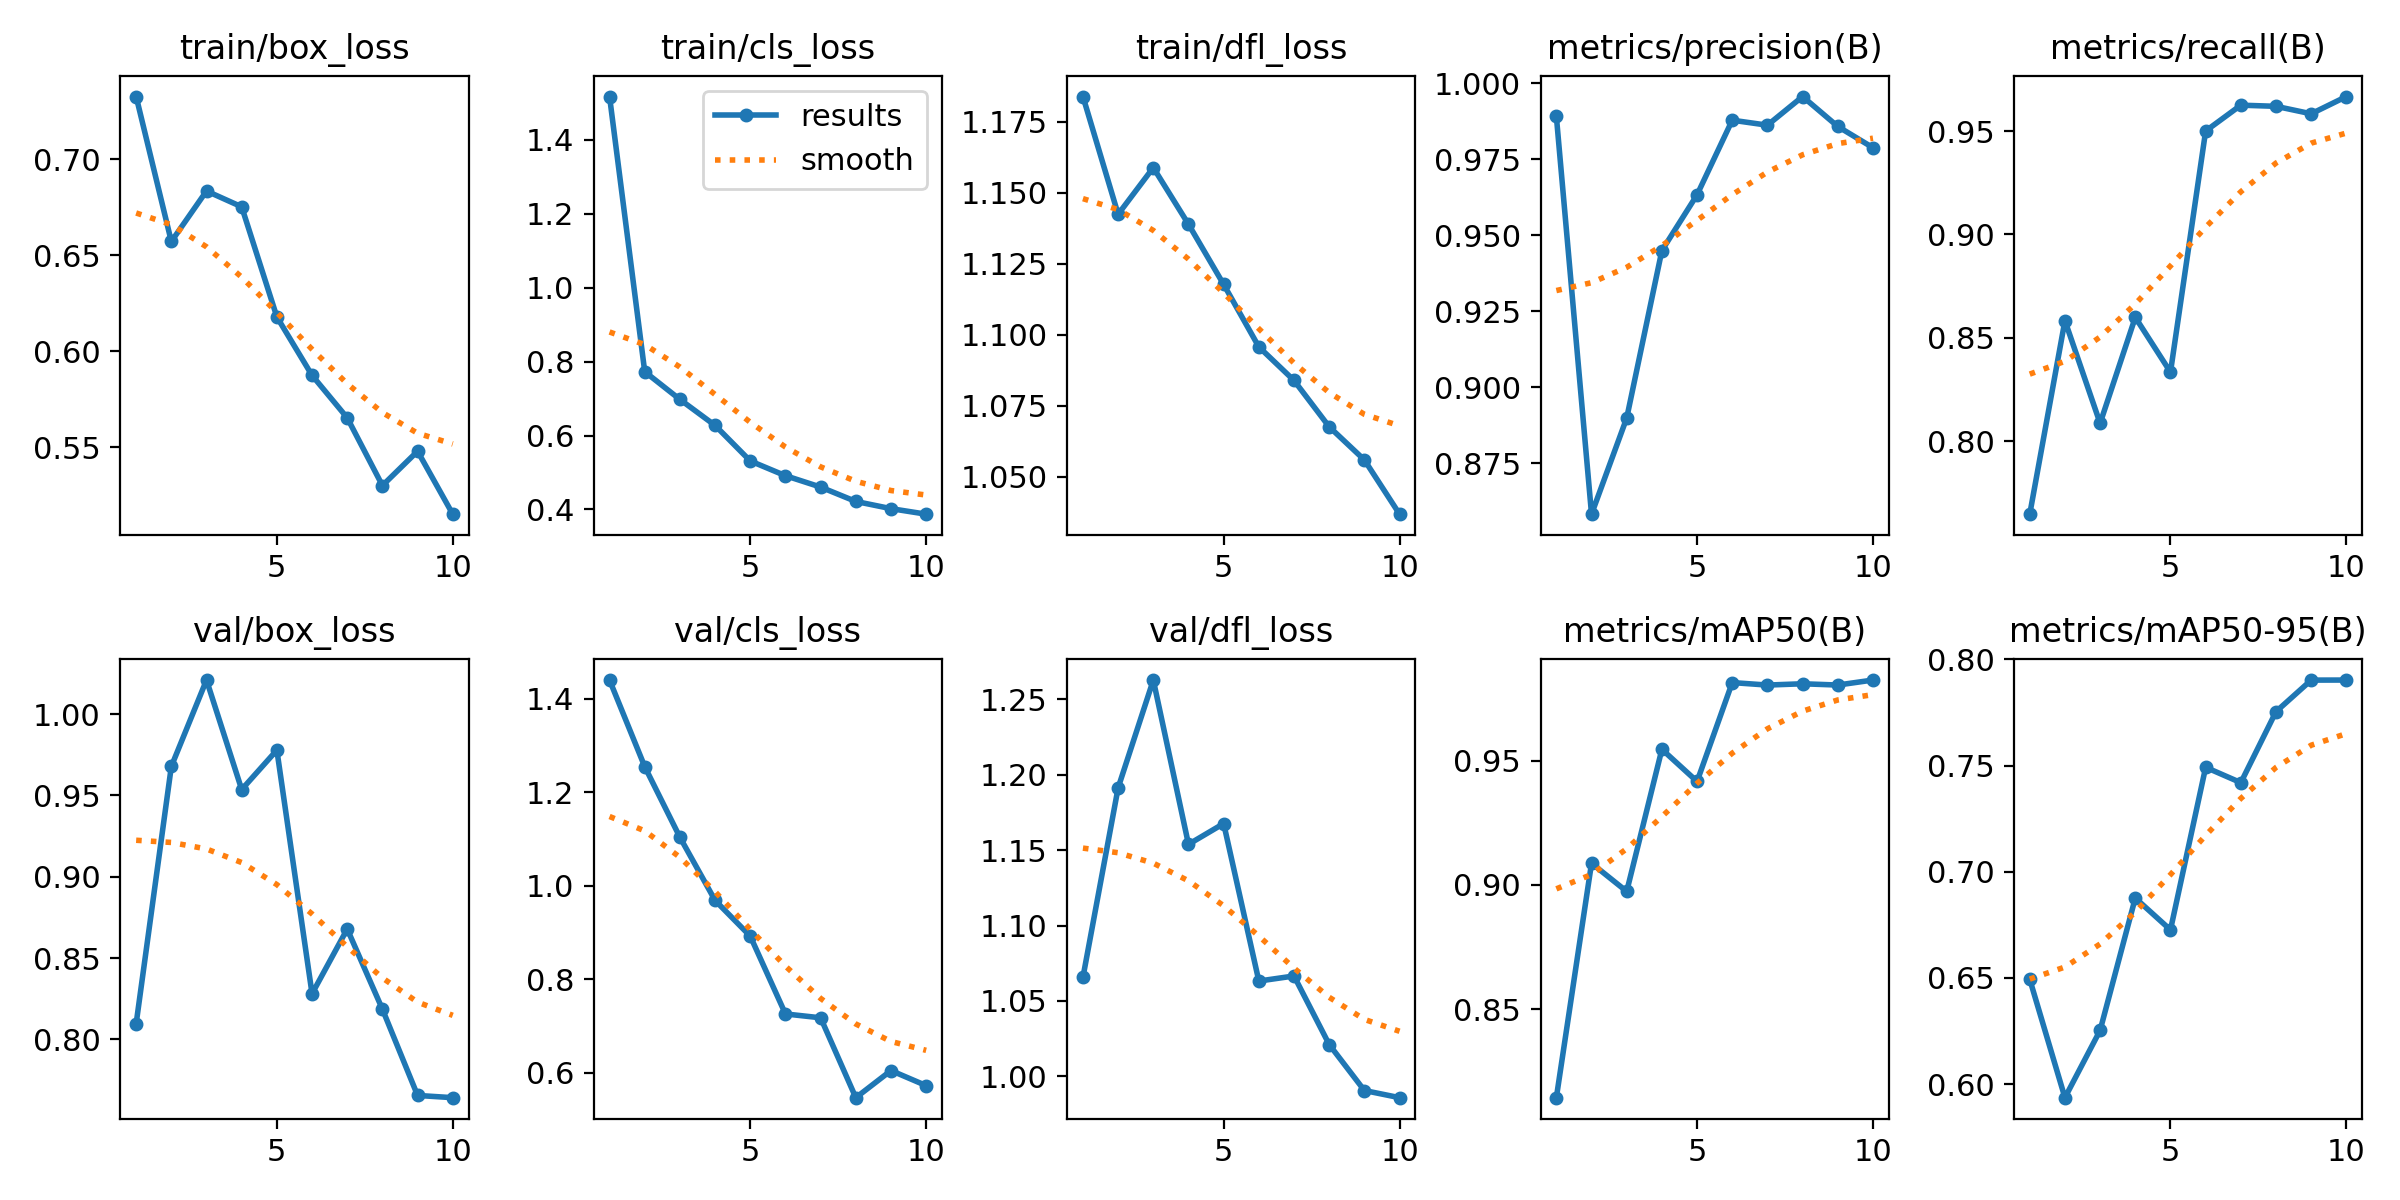

Data behind this chart, as committed beside it:
epoch, time, train/box_loss, train/cls_loss, train/dfl_loss, metrics/precision(B), metrics/recall(B), metrics/mAP50(B), metrics/mAP50-95(B), val/box_loss, val/cls_loss, val/dfl_loss, lr/pg0, lr/pg1, lr/pg2
1, 54.75, 0.7325, 1.517, 1.184, 0.9892, 0.7646, 0.8144, 0.6493, 0.8096, 1.44, 1.066, 0.0005443, 0.0005443, 0.0005443
2, 108.5, 0.6571, 0.7728, 1.142, 0.8583, 0.8582, 0.9087, 0.5936, 0.9678, 1.255, 1.191, 0.0009911, 0.0009911, 0.0009911
3, 161.8, 0.6834, 0.6977, 1.159, 0.8899, 0.8086, 0.8974, 0.6253, 1.021, 1.104, 1.263, 0.001328, 0.001328, 0.001328
4, 216.1, 0.6752, 0.6274, 1.139, 0.945, 0.8599, 0.9546, 0.6876, 0.9536, 0.9685, 1.154, 0.001172, 0.001172, 0.001172
5, 269, 0.6179, 0.5312, 1.118, 0.9634, 0.8333, 0.9417, 0.6726, 0.9779, 0.892, 1.168, 0.001007, 0.001007, 0.001007
6, 324.1, 0.5875, 0.4914, 1.096, 0.9879, 0.95, 0.9815, 0.7492, 0.8281, 0.7254, 1.063, 0.0008418, 0.0008418, 0.0008418
7, 377.1, 0.5654, 0.4606, 1.084, 0.9863, 0.9625, 0.9805, 0.7419, 0.8679, 0.7172, 1.067, 0.0006768, 0.0006768, 0.0006768
8, 441.6, 0.5301, 0.4217, 1.068, 0.9957, 0.9619, 0.981, 0.7754, 0.8186, 0.5461, 1.021, 0.0005118, 0.0005118, 0.0005118
9, 505.6, 0.548, 0.4023, 1.056, 0.9859, 0.9583, 0.9805, 0.7903, 0.7655, 0.6042, 0.9905, 0.0003467, 0.0003467, 0.0003467
10, 570.1, 0.5152, 0.3873, 1.037, 0.9789, 0.9667, 0.9825, 0.7903, 0.7641, 0.572, 0.9858, 0.0001817, 0.0001817, 0.0001817
